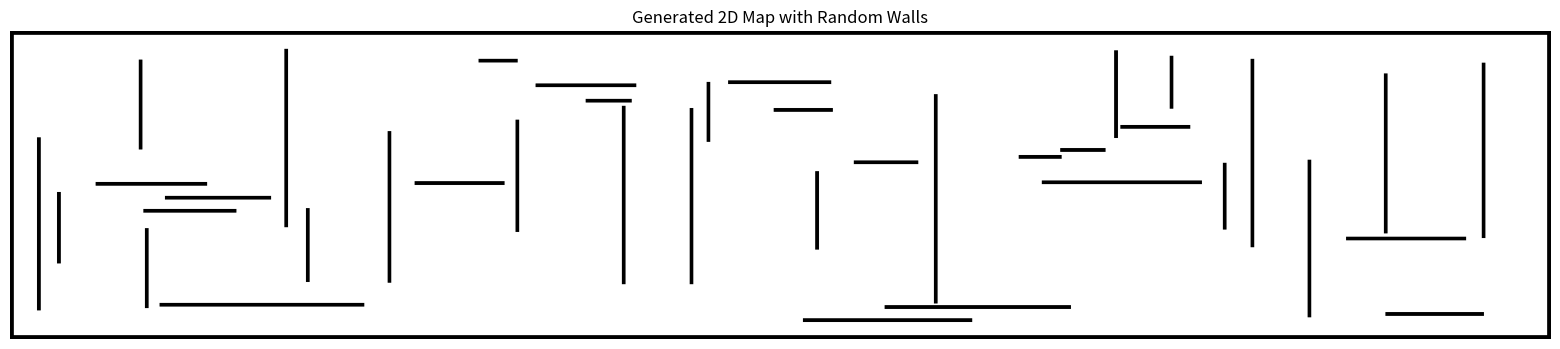

Here is the Python script that generated this plot:
import numpy as np
import matplotlib.pyplot as plt
import random


def generate_random_walls_map(
    width=2000,          # Width of the map
    height=400,          # Height of the map
    wall_thickness=5,    # Thickness of the walls
    num_walls=100,       # Number of random walls to place
    min_wall_length=50,  # Minimum length of a wall
    max_wall_length=300,  # Maximum length of a wall
    wall_gap=10,         # Minimum gap between walls
):
    """
    Generates a 2D map with randomly placed horizontal and vertical walls.

    Args:
        width (int): Width of the map.
        height (int): Height of the map.
        wall_thickness (int): Thickness of the walls.
        num_walls (int): Number of random walls to place.
        min_wall_length (int): Minimum length of a wall.
        max_wall_length (int): Maximum length of a wall.
        wall_gap (int): Minimum gap between walls to prevent overcrowding.

    Returns:
        np.ndarray: 2D occupancy map of shape [height, width].
    """
    map_grid = np.zeros((height, width), dtype=np.float32)

    # Add outer boundary walls
    map_grid[0:wall_thickness, :] = 1  # Top
    map_grid[-wall_thickness:, :] = 1  # Bottom
    map_grid[:, 0:wall_thickness] = 1  # Left
    map_grid[:, -wall_thickness:] = 1  # Right

    for i in range(num_walls):
        # Randomly decide wall orientation
        orientation = random.choice(['horizontal', 'vertical'])

        if orientation == 'horizontal':
            # Random y position ensuring walls stay within boundaries
            y = random.randint(wall_thickness + wall_gap,
                               height - wall_thickness - wall_gap)
            # Random x position and wall length
            wall_length = random.randint(min_wall_length, max_wall_length)
            x = random.randint(wall_gap, width - wall_length - wall_gap)

            # Check for overlap and place the wall
            if np.all(map_grid[y:y + wall_thickness, x:x + wall_length] == 0):
                map_grid[y:y + wall_thickness, x:x + wall_length] = 1
            else:
                # Overlaps, skip or retry
                continue

        else:  # vertical
            # Random x position ensuring walls stay within boundaries
            x = random.randint(wall_thickness + wall_gap,
                               width - wall_thickness - wall_gap)
            # Random y position and wall length
            wall_length = random.randint(min_wall_length, max_wall_length)
            y = random.randint(wall_gap, height - wall_length - wall_gap)

            # Check for overlap and place the wall
            if np.all(map_grid[y:y + wall_length, x:x + wall_thickness] == 0):
                map_grid[y:y + wall_length, x:x + wall_thickness] = 1
            else:
                # Overlaps, skip or retry
                continue

    return map_grid


# Example usage and visualization
if __name__ == "__main__":
    generated_map = generate_random_walls_map(
        width=2000,
        height=400,
        wall_thickness=5,
        num_walls=50,           # Increased number for more complexity
        min_wall_length=50,
        max_wall_length=300,
        wall_gap=20              # Increased gap to prevent overcrowding
    )
    print("Created map")
    plt.figure(figsize=(20, 4))  # Adjusted figure size for rectangular map
    plt.imshow(generated_map, cmap='Greys', origin='upper')
    plt.title("Generated 2D Map with Random Walls")
    plt.axis('off')
    plt.savefig('xyt_map.png', bbox_inches='tight', pad_inches=0, dpi=20)
